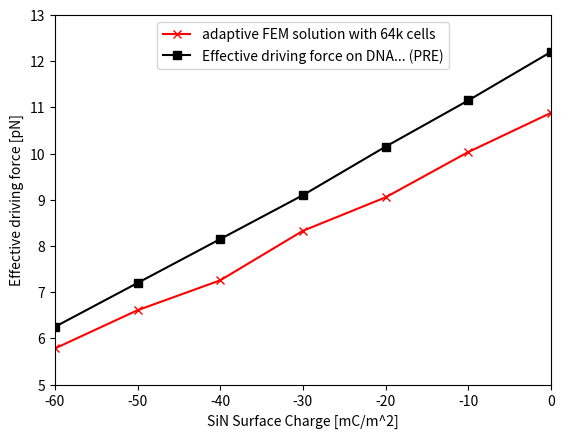

Generate this figure with matplotlib:
import matplotlib.pyplot as plt
import numpy as np


sollabel = ["SiN Surface Charge [mC/m^2]",
            "Effective driving force [pN]"]
sol32k = [np.arange(0,-70,-10),
          np.array([11.1003771811, 10.2954075218, 9.36374745865, 8.9678418328,
                 7.7674555794, 7.58699033813, 6.49438780848])]
sol64k = [np.arange(0,-70,-10),
          np.array([10.8803657169, 10.0334827643, 9.05291908243, 8.32836358782,
                    7.25693958528, 6.60970424053, 5.78215811963])]
pre = [np.arange(0,-70,-10),
       np.array([12.2, 11.15, 10.15, 9.1, 8.15, 7.2, 6.25])]

fig, subp = plt.subplots()
subp.plot(sol64k[0], sol64k[1], 'rx-', label="adaptive FEM solution with 64k cells",)
#subp.plot(sol32k[0], sol32k[1], 'bo-',)
subp.plot(pre[0], pre[1], 'ks-', label="Effective driving force on DNA... (PRE)",)

subp.axis([-60, 0, 5, 13])
plt.xlabel(sollabel[0])
plt.ylabel(sollabel[1])
#plt.title("%s over %s" %(sollabel[0], sollabel[1]))
legend = subp.legend(loc='upper center')

plt.show()


                 
